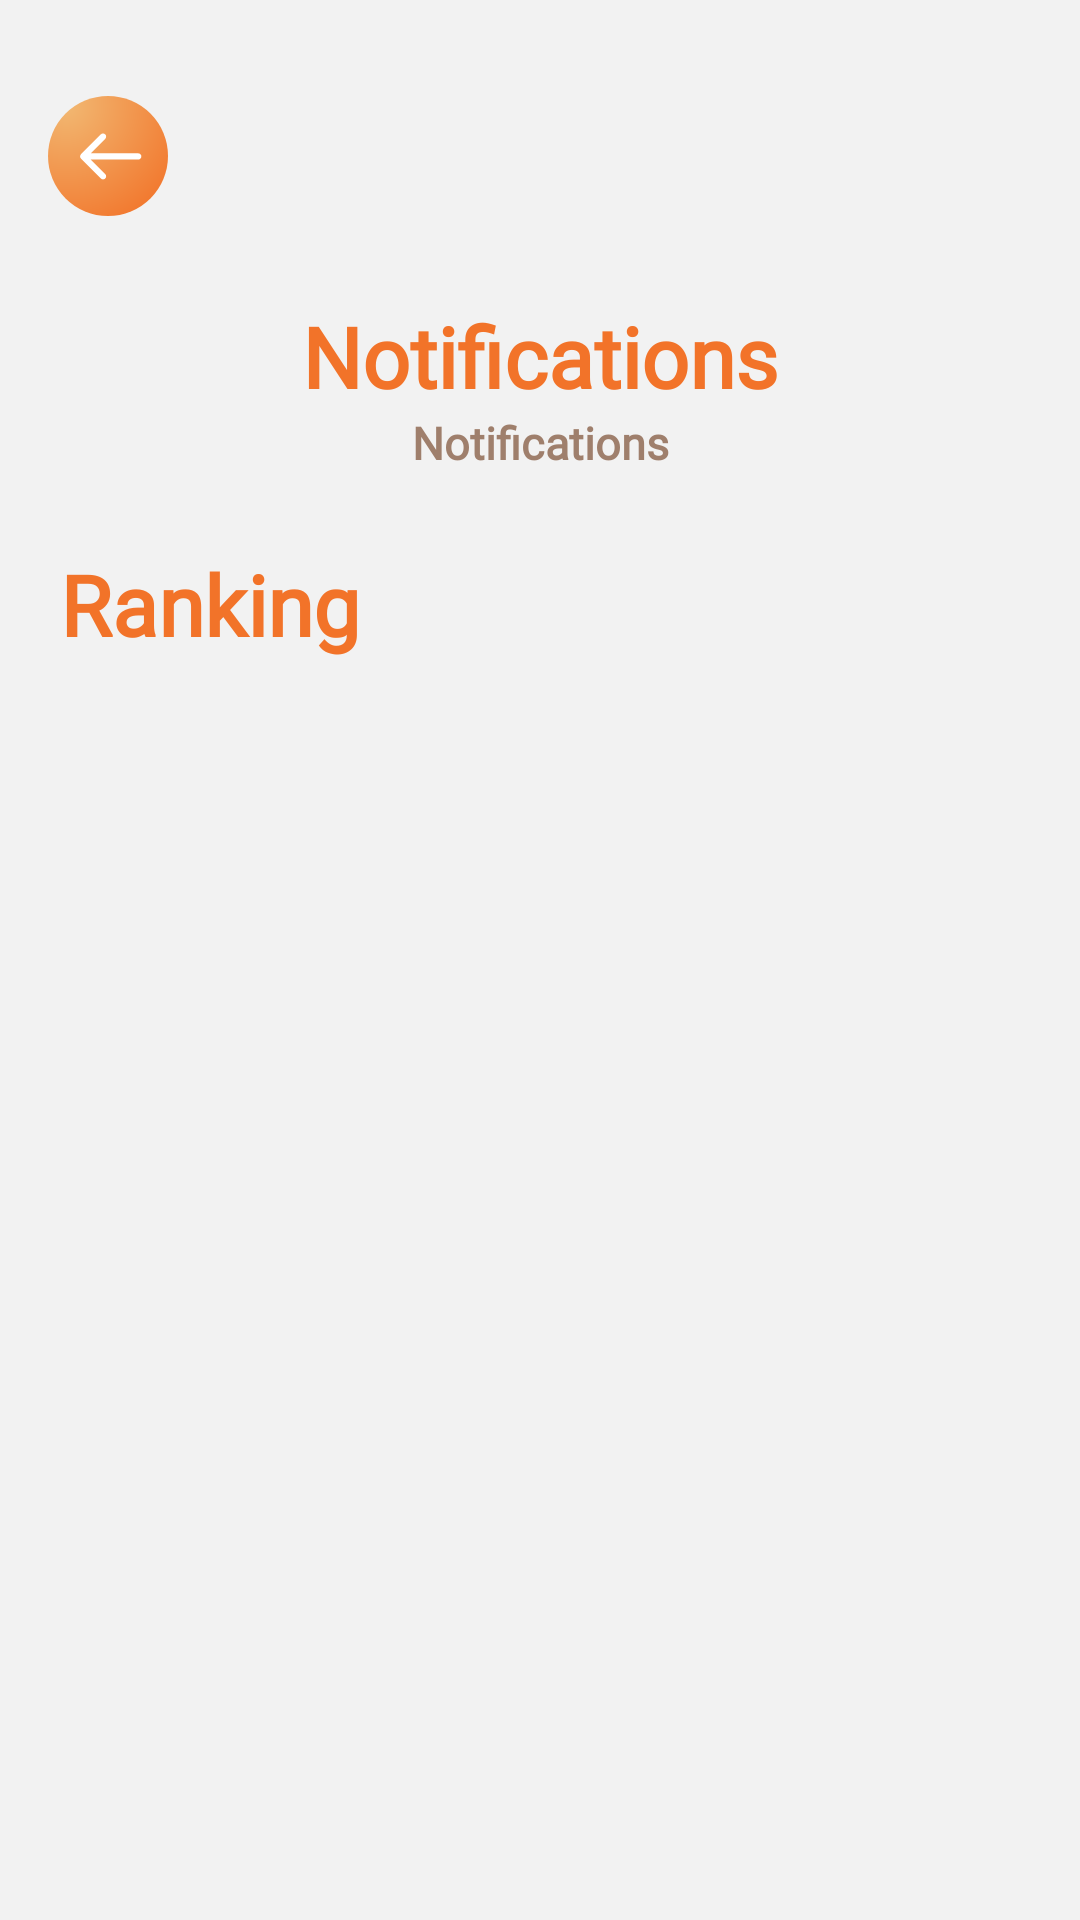

Write the Android layout XML for this screen, with the resource values it uses.
<!-- AndroidManifest.xml: application theme Theme.CultureQuest -->
<!-- res/layout/activity_tournament.xml -->
<?xml version="1.0" encoding="utf-8"?>
<androidx.constraintlayout.widget.ConstraintLayout xmlns:android="http://schemas.android.com/apk/res/android"
    xmlns:app="http://schemas.android.com/apk/res-auto"
    xmlns:tools="http://schemas.android.com/tools"
    android:layout_width="match_parent"
    android:layout_height="match_parent"
    android:background="#F2F2F2">


    <ImageView
        android:id="@+id/back_button"
        android:layout_width="40dp"
        android:layout_height="40dp"
        android:layout_marginStart="16dp"
        android:layout_marginTop="32dp"
        android:elevation="2dp"
        android:src="@drawable/back_button"
        android:onClick="goBack"
        app:layout_constraintStart_toStartOf="parent"
        app:layout_constraintTop_toTopOf="parent" />

    <TextView
        android:id="@+id/title_tournament"
        android:layout_width="wrap_content"
        android:layout_height="wrap_content"
        android:layout_marginTop="100dp"
        android:fontFamily="@font/poppins_bold"
        android:text="@string/title_notifications"
        android:textColor="@color/colorPrimary"
        android:textSize="28sp"
        android:textStyle="bold"
        android:textAlignment="center"
        app:layout_constraintEnd_toEndOf="parent"
        app:layout_constraintStart_toStartOf="parent"
        app:layout_constraintTop_toTopOf="parent" />

    <TextView
        android:id="@+id/tournament_infos"
        android:layout_width="wrap_content"
        android:layout_height="wrap_content"
        android:fontFamily="@font/poppins"
        android:text="@string/title_notifications"
        android:textColor="@color/colorTertiary"
        android:textSize="15sp"
        android:textStyle="bold"
        app:layout_constraintEnd_toEndOf="parent"
        app:layout_constraintStart_toStartOf="parent"
        app:layout_constraintTop_toBottomOf="@+id/title_tournament" />

    <androidx.recyclerview.widget.RecyclerView
        android:id="@+id/quizz_recycler_view"
        android:layout_width="0dp"
        android:layout_height="wrap_content"
        android:layout_marginTop="15dp"
        app:layout_constraintEnd_toEndOf="parent"
        app:layout_constraintHorizontal_bias="0.0"
        app:layout_constraintStart_toStartOf="parent"
        app:layout_constraintTop_toBottomOf="@+id/tournament_infos" />

    <TextView
        android:id="@+id/ranking_text"
        android:layout_width="wrap_content"
        android:layout_height="wrap_content"

        android:layout_marginStart="20dp"
        android:layout_marginTop="10dp"
        android:fontFamily="@font/poppins_bold"
        android:text="Ranking"
        android:textColor="@color/colorPrimary"

        android:textSize="28sp"
        android:textStyle="bold"
        app:layout_constraintStart_toStartOf="parent"
        app:layout_constraintTop_toBottomOf="@+id/quizz_recycler_view" />

    <androidx.recyclerview.widget.RecyclerView
        android:id="@+id/leaderboard_tournament"
        android:layout_width="0dp"
        android:layout_height="0dp"
        android:layout_marginTop="15dp"
        app:layout_constraintBottom_toBottomOf="parent"
        app:layout_constraintEnd_toEndOf="parent"
        app:layout_constraintHorizontal_bias="0.0"
        app:layout_constraintStart_toStartOf="parent"
        app:layout_constraintTop_toBottomOf="@+id/ranking_text"
        app:layout_constraintVertical_bias="0.0" />
</androidx.constraintlayout.widget.ConstraintLayout>
<!-- resources referenced by this layout -->
<resources>
  <color name="colorPrimary">#F27329</color>
  <color name="colorTertiary">#9F7F6C</color>
  <!-- drawable back_button (drawable) -->
  <vector xmlns:android="http://schemas.android.com/apk/res/android"
      xmlns:aapt="http://schemas.android.com/aapt"
      android:width="50dp"
      android:height="50dp"
      android:viewportWidth="50"
      android:viewportHeight="50">
    <path
        android:pathData="M25,25m-25,0a25,25 0,1 1,50 0a25,25 0,1 1,-50 0">
      <aapt:attr name="android:fillColor">
        <gradient 
            android:centerX="7.519"
            android:centerY="3.947"
            android:gradientRadius="58.194"
            android:type="radial">
          <item android:offset="0" android:color="#FFF2B872"/>
          <item android:offset="1" android:color="#FFF27329"/>
        </gradient>
      </aapt:attr>
    </path>
    <path
        android:pathData="M37.594,26.488C38.312,26.488 38.894,25.906 38.894,25.188C38.894,24.47 38.312,23.888 37.594,23.888V26.488ZM13.742,24.269C13.235,24.776 13.235,25.6 13.742,26.107L22.016,34.38C22.523,34.888 23.346,34.888 23.854,34.38C24.362,33.873 24.362,33.05 23.854,32.542L16.5,25.188L23.854,17.834C24.362,17.326 24.362,16.503 23.854,15.996C23.346,15.488 22.523,15.488 22.016,15.996L13.742,24.269ZM37.594,23.888H14.662V26.488H37.594V23.888Z"
        android:fillColor="#ffffff"/>
  </vector>
  <string name="title_notifications">Notifications</string>
</resources>
